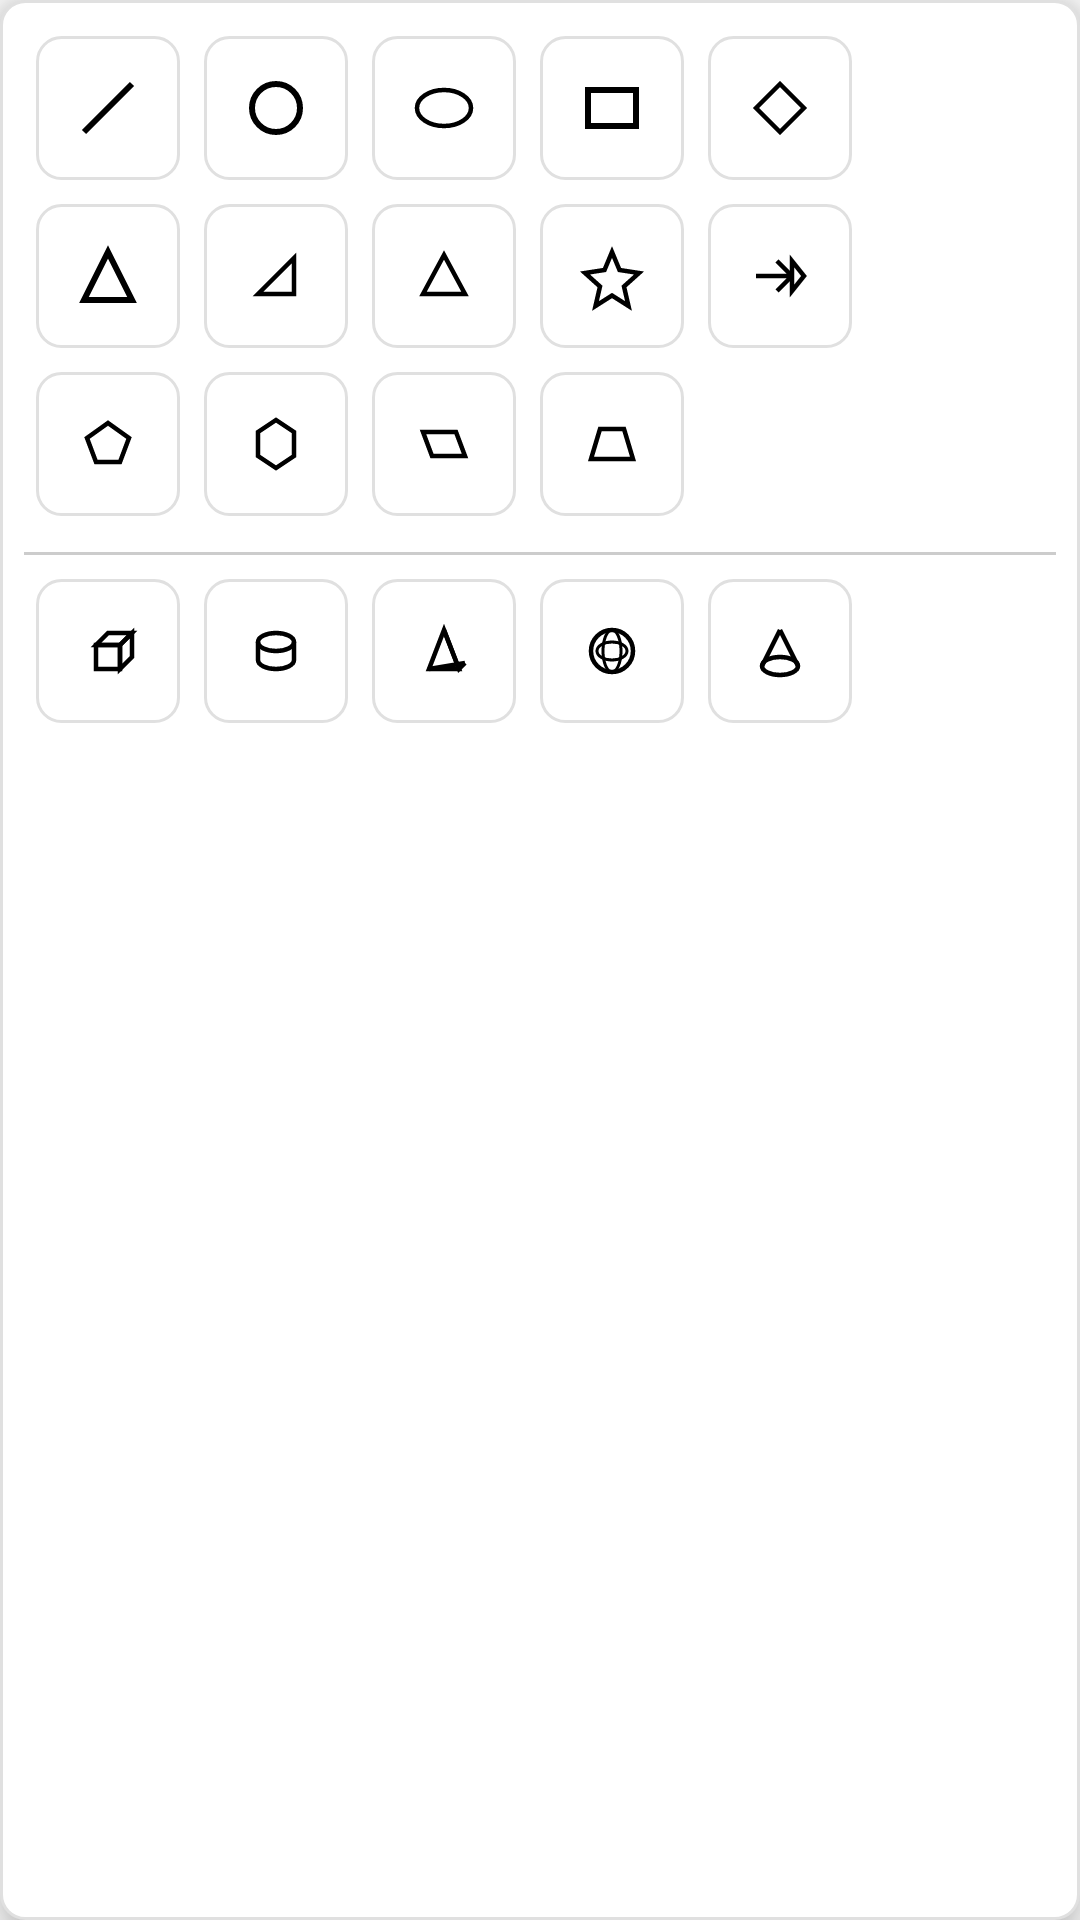

Produce the Android XML layout that renders to this screen, including the resource entries it uses.
<!-- AndroidManifest.xml: application theme Theme.Moodle -->
<!-- res/layout/popup_shapes.xml -->
<?xml version="1.0" encoding="utf-8"?>
<LinearLayout xmlns:android="http://schemas.android.com/apk/res/android"
    android:layout_width="wrap_content"
    android:layout_height="wrap_content"
    android:orientation="vertical"
    android:background="@drawable/popup_background"
    android:padding="8dp"
    android:elevation="8dp">

    
    <LinearLayout
        android:layout_width="wrap_content"
        android:layout_height="wrap_content"
        android:orientation="horizontal">

        <ImageButton
            android:id="@+id/btnLinePopup"
            android:layout_width="48dp"
            android:layout_height="48dp"
            android:layout_margin="4dp"
            android:src="@drawable/ic_line"
            android:background="@drawable/tool_button_background"
            android:contentDescription="@string/desc_line_tool" />

        <ImageButton
            android:id="@+id/btnCirclePopup"
            android:layout_width="48dp"
            android:layout_height="48dp"
            android:layout_margin="4dp"
            android:src="@drawable/ic_circle"
            android:background="@drawable/tool_button_background"
            android:contentDescription="@string/desc_circle_tool" />

        <ImageButton
            android:id="@+id/btnEllipsePopup"
            android:layout_width="48dp"
            android:layout_height="48dp"
            android:layout_margin="4dp"
            android:src="@drawable/ic_ellipse"
            android:background="@drawable/tool_button_background"
            android:contentDescription="@string/desc_ellipse_tool" />

        <ImageButton
            android:id="@+id/btnRectanglePopup"
            android:layout_width="48dp"
            android:layout_height="48dp"
            android:layout_margin="4dp"
            android:src="@drawable/ic_rectangle"
            android:background="@drawable/tool_button_background"
            android:contentDescription="@string/desc_rectangle_tool" />

        <ImageButton
            android:id="@+id/btnDiamondPopup"
            android:layout_width="48dp"
            android:layout_height="48dp"
            android:layout_margin="4dp"
            android:src="@drawable/ic_diamond"
            android:background="@drawable/tool_button_background"
            android:contentDescription="@string/desc_diamond_tool" />

    </LinearLayout>

    
    <LinearLayout
        android:layout_width="wrap_content"
        android:layout_height="wrap_content"
        android:orientation="horizontal">

        <ImageButton
            android:id="@+id/btnTrianglePopup"
            android:layout_width="48dp"
            android:layout_height="48dp"
            android:layout_margin="4dp"
            android:src="@drawable/ic_triangle"
            android:background="@drawable/tool_button_background"
            android:contentDescription="@string/desc_triangle_tool" />

        <ImageButton
            android:id="@+id/btnRightTrianglePopup"
            android:layout_width="48dp"
            android:layout_height="48dp"
            android:layout_margin="4dp"
            android:src="@drawable/ic_right_triangle"
            android:background="@drawable/tool_button_background"
            android:contentDescription="@string/desc_right_triangle_tool" />

        <ImageButton
            android:id="@+id/btnIsoscelesTrianglePopup"
            android:layout_width="48dp"
            android:layout_height="48dp"
            android:layout_margin="4dp"
            android:src="@drawable/ic_isosceles_triangle"
            android:background="@drawable/tool_button_background"
            android:contentDescription="@string/desc_isosceles_triangle_tool" />

        <ImageButton
            android:id="@+id/btnStarPopup"
            android:layout_width="48dp"
            android:layout_height="48dp"
            android:layout_margin="4dp"
            android:src="@drawable/ic_star"
            android:background="@drawable/tool_button_background"
            android:contentDescription="@string/desc_star_tool" />

        <ImageButton
            android:id="@+id/btnArrowPopup"
            android:layout_width="48dp"
            android:layout_height="48dp"
            android:layout_margin="4dp"
            android:src="@drawable/ic_arrow"
            android:background="@drawable/tool_button_background"
            android:contentDescription="@string/desc_arrow_tool" />

    </LinearLayout>

    
    <LinearLayout
        android:layout_width="wrap_content"
        android:layout_height="wrap_content"
        android:orientation="horizontal">

        <ImageButton
            android:id="@+id/btnPentagonPopup"
            android:layout_width="48dp"
            android:layout_height="48dp"
            android:layout_margin="4dp"
            android:src="@drawable/ic_pentagon"
            android:background="@drawable/tool_button_background"
            android:contentDescription="@string/desc_pentagon_tool" />

        <ImageButton
            android:id="@+id/btnHexagonPopup"
            android:layout_width="48dp"
            android:layout_height="48dp"
            android:layout_margin="4dp"
            android:src="@drawable/ic_hexagon"
            android:background="@drawable/tool_button_background"
            android:contentDescription="@string/desc_hexagon_tool" />

        <ImageButton
            android:id="@+id/btnParallelogramPopup"
            android:layout_width="48dp"
            android:layout_height="48dp"
            android:layout_margin="4dp"
            android:src="@drawable/ic_parallelogram"
            android:background="@drawable/tool_button_background"
            android:contentDescription="@string/desc_parallelogram_tool" />

        <ImageButton
            android:id="@+id/btnTrapezoidPopup"
            android:layout_width="48dp"
            android:layout_height="48dp"
            android:layout_margin="4dp"
            android:src="@drawable/ic_trapezoid"
            android:background="@drawable/tool_button_background"
            android:contentDescription="@string/desc_trapezoid_tool" />

    </LinearLayout>

    
    <View
        android:layout_width="match_parent"
        android:layout_height="1dp"
        android:background="#CCCCCC"
        android:layout_marginTop="8dp"
        android:layout_marginBottom="4dp" />

    
    <LinearLayout
        android:layout_width="wrap_content"
        android:layout_height="wrap_content"
        android:orientation="horizontal">

        <ImageButton
            android:id="@+id/btnCubePopup"
            android:layout_width="48dp"
            android:layout_height="48dp"
            android:layout_margin="4dp"
            android:src="@drawable/ic_cube"
            android:background="@drawable/tool_button_background"
            android:contentDescription="@string/desc_cube_tool" />

        <ImageButton
            android:id="@+id/btnCylinderPopup"
            android:layout_width="48dp"
            android:layout_height="48dp"
            android:layout_margin="4dp"
            android:src="@drawable/ic_cylinder"
            android:background="@drawable/tool_button_background"
            android:contentDescription="@string/desc_cylinder_tool" />

        <ImageButton
            android:id="@+id/btnPyramidPopup"
            android:layout_width="48dp"
            android:layout_height="48dp"
            android:layout_margin="4dp"
            android:src="@drawable/ic_pyramid"
            android:background="@drawable/tool_button_background"
            android:contentDescription="@string/desc_pyramid_tool" />

        <ImageButton
            android:id="@+id/btnSpherePopup"
            android:layout_width="48dp"
            android:layout_height="48dp"
            android:layout_margin="4dp"
            android:src="@drawable/ic_sphere"
            android:background="@drawable/tool_button_background"
            android:contentDescription="@string/desc_sphere_tool" />

        <ImageButton
            android:id="@+id/btnConePopup"
            android:layout_width="48dp"
            android:layout_height="48dp"
            android:layout_margin="4dp"
            android:src="@drawable/ic_cone"
            android:background="@drawable/tool_button_background"
            android:contentDescription="@string/desc_cone_tool" />

    </LinearLayout>

</LinearLayout>
<!-- resources referenced by this layout -->
<resources>
  <!-- drawable ic_diamond (drawable) -->
  <vector xmlns:android="http://schemas.android.com/apk/res/android"
      android:width="24dp"
      android:height="24dp"
      android:viewportWidth="24"
      android:viewportHeight="24">
      
      <path
          android:fillColor="#00000000"
          android:strokeColor="@android:color/black"
          android:strokeWidth="1.5"
          android:pathData="M 12,4 L 20,12 L 12,20 L 4,12 Z"/>
  </vector>
  <!-- drawable ic_isosceles_triangle (drawable) -->
  <vector xmlns:android="http://schemas.android.com/apk/res/android"
      android:width="24dp"
      android:height="24dp"
      android:viewportWidth="24"
      android:viewportHeight="24">
      
      <path
          android:fillColor="#00000000"
          android:strokeColor="@android:color/black"
          android:strokeWidth="1.5"
          android:pathData="M 12,5 L 5,18 L 19,18 Z"/>
  </vector>
  <!-- drawable ic_right_triangle (drawable) -->
  <vector xmlns:android="http://schemas.android.com/apk/res/android"
      android:width="24dp"
      android:height="24dp"
      android:viewportWidth="24"
      android:viewportHeight="24">
      
      <path
          android:fillColor="#00000000"
          android:strokeColor="@android:color/black"
          android:strokeWidth="1.5"
          android:pathData="M 6,18 L 18,18 L 18,6 Z"/>
  </vector>
  <!-- drawable ic_trapezoid (drawable) -->
  <vector xmlns:android="http://schemas.android.com/apk/res/android"
      android:width="24dp"
      android:height="24dp"
      android:viewportWidth="24"
      android:viewportHeight="24">
      
      <path
          android:fillColor="#00000000"
          android:strokeColor="@android:color/black"
          android:strokeWidth="1.5"
          android:pathData="M 5,17 L 8,7 L 16,7 L 19,17 Z"/>
  </vector>
  <!-- drawable popup_background (drawable) -->
  <?xml version="1.0" encoding="utf-8"?>
  <shape xmlns:android="http://schemas.android.com/apk/res/android"
      android:shape="rectangle">
      
      <solid android:color="#FFFFFF" />
      
      <corners android:radius="8dp" />
      
      <stroke
          android:width="1dp"
          android:color="#E0E0E0" />
      
  </shape>
  <string name="desc_arrow_tool">انتخاب ابزار فلش</string>
  <string name="desc_circle_tool">انتخاب ابزار دایره</string>
  <string name="desc_cone_tool">انتخاب ابزار مخروط</string>
  <string name="desc_cube_tool">انتخاب ابزار مکعب</string>
  <string name="desc_cylinder_tool">انتخاب ابزار استوانه</string>
  <string name="desc_diamond_tool">انتخاب ابزار لوزی</string>
  <string name="desc_ellipse_tool">انتخاب ابزار بیضی</string>
  <string name="desc_hexagon_tool">انتخاب ابزار شش‌ضلعی</string>
  <string name="desc_isosceles_triangle_tool">انتخاب ابزار مثلث متساوی‌الساقین</string>
  <string name="desc_line_tool">انتخاب ابزار خط</string>
  <string name="desc_parallelogram_tool">انتخاب ابزار متوازی‌الاضلاع</string>
  <string name="desc_pentagon_tool">انتخاب ابزار پنج‌ضلعی</string>
  <string name="desc_pyramid_tool">انتخاب ابزار هرم</string>
  <string name="desc_rectangle_tool">انتخاب ابزار مستطیل</string>
  <string name="desc_right_triangle_tool">انتخاب ابزار مثلث قائم</string>
  <string name="desc_sphere_tool">انتخاب ابزار کره</string>
  <string name="desc_star_tool">انتخاب ابزار ستاره</string>
  <string name="desc_trapezoid_tool">انتخاب ابزار ذوزنقه</string>
  <string name="desc_triangle_tool">انتخاب ابزار مثلث</string>
  <style name="Theme.Moodle" parent="Theme.AppCompat.Light.NoActionBar">
          <item name="colorPrimary">#3F51B5</item>
          <item name="colorPrimaryDark">#303F9F</item>
          <item name="colorAccent">#FF4081</item>
      </style>
</resources>
